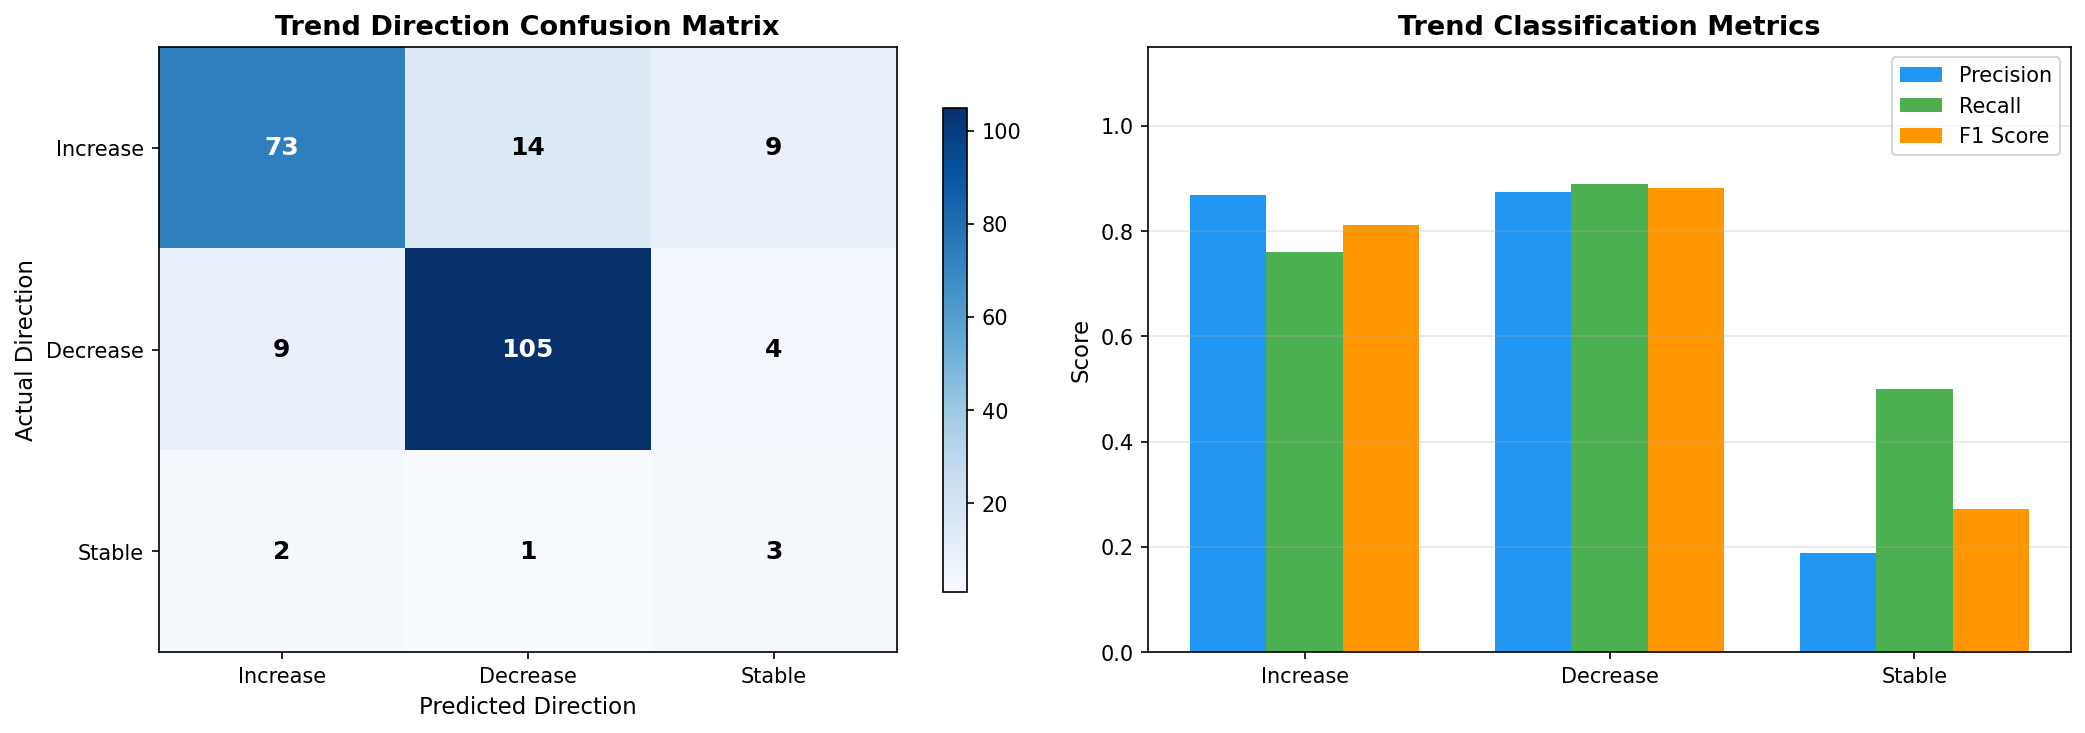

The data file committed next to this chart (first rows):
district_id, district_name, state_name, year_from, year_to, actual_yield_from, actual_yield_to, actual_change_pct, actual_direction, predicted_yield_from, predicted_yield_to, predicted_change_pct, predicted_direction, direction_match
IND013014, Mewat, Haryana, 2017, 2018, 4320, 4540, 5.093, increase, 4389, 4518, 2.94, increase, True
IND013015, Palwal, Haryana, 2017, 2018, 4550, 4230, -7.033, decrease, 4261, 4406, 3.41, increase, False
IND013018, Rewari, Haryana, 2017, 2018, 4900, 4950, 1.02, increase, 4387, 4779, 8.937, increase, True
IND013004, Faridabad, Haryana, 2017, 2018, 4450, 5140, 15.51, increase, 4395, 4629, 5.333, increase, True
IND013006, Gurgaon, Haryana, 2017, 2018, 4910, 4950, 0.8147, increase, 4689, 4975, 6.085, increase, True
IND013008, Jhajjar, Haryana, 2017, 2018, 4650, 4760, 2.366, increase, 4520, 4619, 2.192, increase, True
IND013021, Sonepat, Haryana, 2017, 2018, 5070, 4480, -11.64, decrease, 4960, 4827, -2.686, decrease, True
IND013017, Panipat, Haryana, 2017, 2018, 5190, 5220, 0.578, increase, 5011, 5073, 1.235, increase, True
IND013013, Mahendragarh, Haryana, 2017, 2018, 4270, 4740, 11.01, increase, 4225, 4555, 7.823, increase, True
IND013003, Charkhi Dadri, Haryana, 2017, 2018, 4120, 5000, 21.36, increase, 4251, 4733, 11.32, increase, True
IND013002, Bhiwani, Haryana, 2017, 2018, 4320, 4420, 2.315, increase, 4058, 4372, 7.722, increase, True
IND013019, Rohtak, Haryana, 2017, 2018, 4630, 4570, -1.296, decrease, 4667, 4508, -3.407, decrease, True
IND013007, Hissar, Haryana, 2017, 2018, 4910, 4960, 1.018, increase, 4896, 4845, -1.049, decrease, False
IND013009, Jind, Haryana, 2017, 2018, 5050, 5240, 3.762, increase, 5119, 5246, 2.477, increase, True
IND013005, Fatehabad, Haryana, 2017, 2018, 5380, 5380, 0.0, stable, 5305, 5376, 1.329, increase, False
IND013020, Sirsa, Haryana, 2017, 2018, 5060, 5060, 0.0, stable, 5072, 5052, -0.4107, stable, True
IND013010, Kaithal, Haryana, 2017, 2018, 4830, 4920, 1.863, increase, 5042, 5082, 0.7786, increase, True
IND028013, Mansa, Punjab, 2017, 2018, 5170, 5450, 5.416, increase, 5127, 5470, 6.693, increase, True
IND013011, Karnal, Haryana, 2017, 2018, 4920, 5640, 14.63, increase, 5069, 5599, 10.46, increase, True
IND013012, Kurukshetra, Haryana, 2017, 2018, 4820, 4960, 2.905, increase, 4982, 4972, -0.2004, stable, False
IND013022, Yamuna Nagar, Haryana, 2017, 2018, 4780, 4300, -10.04, decrease, 4896, 4532, -7.426, decrease, True
IND013001, Ambala, Haryana, 2017, 2018, 4650, 4750, 2.151, increase, 4816, 4600, -4.487, decrease, False
IND028015, Mohali, Punjab, 2017, 2018, 4960, 4640, -6.452, decrease, 4845, 4688, -3.247, decrease, True
IND013016, Panchkula, Haryana, 2017, 2018, 3740, 3940, 5.348, increase, 3763, 3870, 2.849, increase, True
IND028003, Bathinda, Punjab, 2017, 2018, 5300, 5600, 5.66, increase, 5314, 5562, 4.666, increase, True
IND028019, Patiala, Punjab, 2017, 2018, 5270, 5470, 3.795, increase, 5201, 5480, 5.363, increase, True
IND028021, Sangrur, Punjab, 2017, 2018, 5550, 5800, 4.505, increase, 5459, 5618, 2.908, increase, True
IND028016, Muktsar, Punjab, 2017, 2018, 5250, 5570, 6.095, increase, 5329, 5569, 4.504, increase, True
IND028006, Fazilka, Punjab, 2017, 2018, 4800, 5060, 5.417, increase, 4908, 5040, 2.69, increase, True
IND028002, Barnala, Punjab, 2017, 2018, 5340, 5570, 4.307, increase, 5327, 5434, 2.009, increase, True
IND028004, Faridkot, Punjab, 2017, 2018, 5340, 5340, 0.0, stable, 5283, 5542, 4.911, increase, False
IND028005, Fatehgarh Sahib, Punjab, 2017, 2018, 5340, 5180, -2.996, decrease, 5294, 5268, -0.4883, stable, False
IND028014, Moga, Punjab, 2017, 2018, 5190, 5380, 3.661, increase, 5305, 5532, 4.271, increase, True
IND028012, Ludhiana, Punjab, 2017, 2018, 5140, 5130, -0.1946, stable, 5204, 5200, -0.07788, stable, True
IND028007, Firozpur, Punjab, 2017, 2018, 5220, 5400, 3.448, increase, 5112, 5400, 5.632, increase, True
IND028020, Rupnagar, Punjab, 2017, 2018, 4870, 4570, -6.16, decrease, 4927, 4626, -6.11, decrease, True
IND028017, Nawan Shehar, Punjab, 2017, 2018, 5000, 5000, 0.0, stable, 5086, 5081, -0.1087, stable, True
IND028010, Jalandhar, Punjab, 2017, 2018, 5060, 4970, -1.779, decrease, 5056, 4987, -1.362, decrease, True
IND028022, Tarn Taran, Punjab, 2017, 2018, 4680, 4900, 4.701, increase, 4816, 4835, 0.39, stable, False
IND028011, Kapurthala, Punjab, 2017, 2018, 4840, 4730, -2.273, decrease, 4926, 4827, -2.005, decrease, True
IND028009, Hoshiarpur, Punjab, 2017, 2018, 4340, 4240, -2.304, decrease, 4485, 4269, -4.823, decrease, True
IND028001, Amritsar, Punjab, 2017, 2018, 4870, 4810, -1.232, decrease, 4849, 4760, -1.843, decrease, True
IND028008, Gurdaspur, Punjab, 2017, 2018, 4740, 4720, -0.4219, stable, 4783, 4667, -2.417, decrease, False
IND028018, Pathankot, Punjab, 2017, 2018, 4020, 3980, -0.995, decrease, 4047, 4044, -0.07534, stable, False
IND013014, Mewat, Haryana, 2018, 2019, 4540, 4600, 1.322, increase, 4518, 4500, -0.3841, stable, False
IND013015, Palwal, Haryana, 2018, 2019, 4230, 4840, 14.42, increase, 4406, 4323, -1.898, decrease, False
IND013018, Rewari, Haryana, 2018, 2019, 4950, 4410, -10.91, decrease, 4779, 4321, -9.578, decrease, True
IND013004, Faridabad, Haryana, 2018, 2019, 5140, 4200, -18.29, decrease, 4629, 4391, -5.144, decrease, True
IND013006, Gurgaon, Haryana, 2018, 2019, 4950, 5060, 2.222, increase, 4975, 4839, -2.724, decrease, False
IND013008, Jhajjar, Haryana, 2018, 2019, 4760, 4810, 1.05, increase, 4619, 4427, -4.169, decrease, False
IND013021, Sonepat, Haryana, 2018, 2019, 4480, 4890, 9.152, increase, 4827, 4692, -2.802, decrease, False
IND013017, Panipat, Haryana, 2018, 2019, 5220, 4750, -9.004, decrease, 5073, 4707, -7.213, decrease, True
IND013013, Mahendragarh, Haryana, 2018, 2019, 4740, 4480, -5.485, decrease, 4555, 4338, -4.77, decrease, True
IND013003, Charkhi Dadri, Haryana, 2018, 2019, 5000, 4570, -8.6, decrease, 4733, 4469, -5.573, decrease, True
IND013002, Bhiwani, Haryana, 2018, 2019, 4420, 4190, -5.204, decrease, 4372, 4064, -7.037, decrease, True
IND013019, Rohtak, Haryana, 2018, 2019, 4570, 4320, -5.47, decrease, 4508, 4291, -4.826, decrease, True
IND013007, Hissar, Haryana, 2018, 2019, 4960, 4560, -8.065, decrease, 4845, 4582, -5.425, decrease, True
IND013009, Jind, Haryana, 2018, 2019, 5240, 4810, -8.206, decrease, 5246, 4617, -11.98, decrease, True
IND013005, Fatehabad, Haryana, 2018, 2019, 5380, 4850, -9.851, decrease, 5376, 4845, -9.877, decrease, True
IND013020, Sirsa, Haryana, 2018, 2019, 5060, 4860, -3.953, decrease, 5052, 4859, -3.814, decrease, True
... 160 more rows
